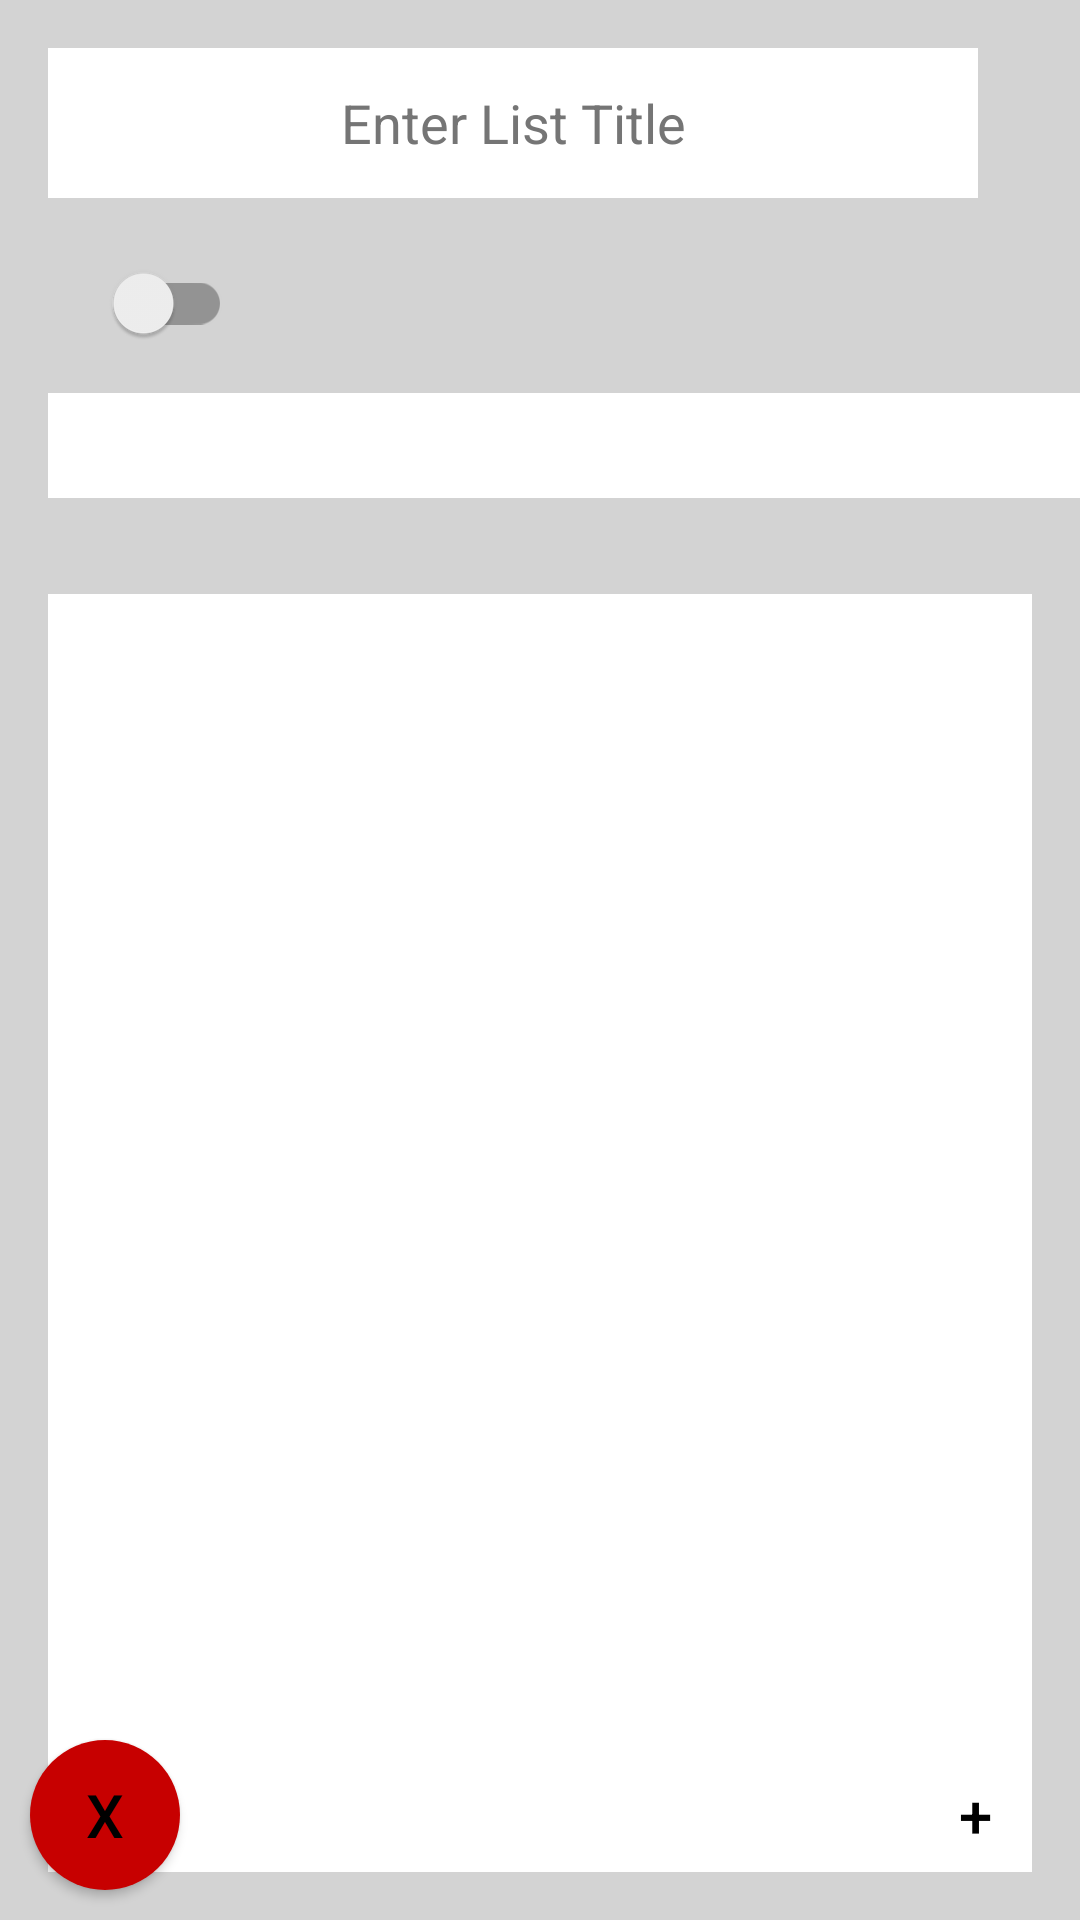

The Android layout XML behind this screen, and the referenced resources:
<!-- AndroidManifest.xml: application theme Theme.Listaria -->
<!-- res/layout/activity_current_opened_list.xml -->
<?xml version="1.0" encoding="utf-8"?>
<layout xmlns:android="http://schemas.android.com/apk/res/android"
    xmlns:app="http://schemas.android.com/apk/res-auto"
    xmlns:tools="http://schemas.android.com/tools"
    >
    <data>

    </data>
    <androidx.constraintlayout.widget.ConstraintLayout
        android:id="@+id/current_list_view"
        android:background="#d3d3d3"
        android:layout_width="match_parent"
        android:layout_height="match_parent"
        >

        <EditText
            android:id="@+id/editTextField"
            android:layout_width="310dp"
            android:layout_height="50dp"
            android:layout_margin="16dp"
            tools:autofillHints="Groceries, Hardware, Pets, Household"
            android:background="@color/white"
            android:gravity="center"
            android:hint="@string/enter_list_title"
            android:inputType="text"
            android:minHeight="48dp"
            android:textColorHint="#757575"
            app:layout_constraintBottom_toTopOf="@+id/category"
            app:layout_constraintRight_toLeftOf="@id/gpsToggleButton"
            app:layout_constraintStart_toStartOf="parent"
            app:layout_constraintTop_toTopOf="parent"
            />

        <androidx.appcompat.widget.AppCompatButton
            android:id="@+id/trashButton"
            android:layout_width="50dp"
            android:layout_height="50dp"
            android:layout_margin="10dp"
            android:layout_marginBottom="56dp"
            android:background="@drawable/remove_items_button"
            android:gravity="center"
            android:textSize="20sp"
            android:visibility="invisible"
            app:layout_constraintBottom_toBottomOf="parent"
            app:layout_constraintEnd_toEndOf="parent"
            app:layout_constraintHorizontal_bias="0.498"
            app:layout_constraintStart_toStartOf="parent"
            tools:clickable="true" />

        <androidx.appcompat.widget.SwitchCompat
            android:id="@+id/gpsToggleButton"
            android:layout_width="wrap_content"
            android:layout_height="wrap_content"
            android:paddingBottom="5dp"
            android:tooltipText="Enable/Disable GPS"
            app:layout_constraintBottom_toTopOf="@+id/user_entered_item"
            app:layout_constraintEnd_toStartOf="@+id/category"
            app:layout_constraintLeft_toRightOf="@id/editTextField"
            app:layout_constraintStart_toStartOf="parent"
            app:layout_constraintTop_toBottomOf="@+id/editTextField"
            app:layout_constraintVertical_bias="0.807"
            tools:tooltipText="@string/gps_description" />

        <TextView
            android:id="@+id/category"
            android:layout_width="242dp"
            android:layout_height="33dp"
            android:gravity="center"
            android:visibility="invisible"
            android:text=""
            app:layout_constraintBottom_toTopOf="@id/user_entered_item"
            app:layout_constraintHorizontal_bias="0.905"
            app:layout_constraintLeft_toLeftOf="parent"
            app:layout_constraintRight_toRightOf="parent"
            app:layout_constraintTop_toBottomOf="@id/editTextField"
            tools:visibility="visible" />

        <EditText
            android:id="@+id/user_entered_item"
            android:layout_width="350dp"
            android:layout_height="35dp"
            android:layout_margin="16dp"
            android:background="@color/white"
            android:gravity="center"
            android:inputType="text"
            android:maxLines="1"
            tools:hint="Add an item to your list"
            app:layout_constraintBottom_toTopOf="@+id/opened_list_items"
            app:layout_constraintHorizontal_bias="0.0"
            app:layout_constraintLeft_toLeftOf="parent"
            app:layout_constraintRight_toRightOf="parent"
            app:layout_constraintTop_toBottomOf="@+id/category" />

        <androidx.recyclerview.widget.RecyclerView
            android:id="@+id/opened_list_items"
            app:layoutManager="androidx.recyclerview.widget.LinearLayoutManager"
            android:layout_width="match_parent"
            android:layout_height="0dp"
            android:layout_margin="16dp"
            android:background="@color/white"
            android:gravity="center"
            app:layout_constraintBottom_toBottomOf="parent"
            app:layout_constraintEnd_toEndOf="parent"
            app:layout_constraintStart_toStartOf="parent"
            app:layout_constraintTop_toBottomOf="@+id/user_entered_item"/>

        <androidx.appcompat.widget.AppCompatButton
            android:id="@+id/save_list_button"
            android:layout_width="50dp"
            android:layout_height="50dp"
            android:layout_margin="10dp"
            android:layout_marginBottom="8dp"
            android:background="@drawable/add_list_button"
            android:gravity="center"
            android:text="@string/button_add_list_text"
            android:textColor="@color/material_dynamic_neutral0"
            android:textSize="20sp"
            android:visibility="visible"
            app:layout_constraintBottom_toBottomOf="parent"
            app:layout_constraintEnd_toEndOf="parent"
            app:layout_constraintHorizontal_bias="1.0"
            app:layout_constraintStart_toStartOf="parent"
            tools:clickable="true" />

        <androidx.appcompat.widget.AppCompatButton
            android:id="@+id/cancel_button"
            android:layout_width="50dp"
            android:layout_height="50dp"
            android:layout_margin="10dp"
            android:layout_marginBottom="8dp"
            android:background="@drawable/cancel_new_list_button"
            android:gravity="center"
            android:text="x"
            android:textColor="@color/black"
            android:textSize="20sp"
            android:visibility="visible"
            app:layout_constraintBottom_toBottomOf="parent"
            app:layout_constraintEnd_toEndOf="parent"
            app:layout_constraintHorizontal_bias="0.0"
            app:layout_constraintStart_toStartOf="parent"
            tools:clickable="true" />

        <androidx.appcompat.widget.AppCompatButton
            android:id="@+id/add_item_to_list_button"
            android:layout_width="30dp"
            android:layout_height="30dp"
            android:background="@drawable/add_list_button"
            tools:clickable="true"
            android:gravity="center"
            android:text="@string/button_add_list_text"
            android:textColor="@color/black"
            tools:textSize="16sp"
            app:layout_constraintBottom_toBottomOf="@+id/user_entered_item"
            app:layout_constraintStart_toEndOf="@+id/user_entered_item"
            app:layout_constraintTop_toTopOf="@+id/user_entered_item"
            app:layout_constraintEnd_toEndOf="parent"
            />

    </androidx.constraintlayout.widget.ConstraintLayout>
</layout>
<!-- resources referenced by this layout -->
<resources>
  <!-- drawable cancel_new_list_button (drawable) -->
  <?xml version="1.0" encoding="utf-8"?>
  <selector xmlns:android="http://schemas.android.com/apk/res/android">
      <item android:state_pressed="false">
          <shape android:shape="oval">
              <solid android:color="#c70000"/>
          </shape>
      </item>
      <item android:state_pressed="true">
          <shape android:shape="oval">
              <solid android:color="#960000"/>
          </shape>
      </item>
  </selector>
  <!-- drawable remove_items_button (drawable) -->
  <?xml version="1.0" encoding="utf-8"?>
  <selector xmlns:android="http://schemas.android.com/apk/res/android">
  
      <item android:state_pressed="true" android:drawable="@drawable/remove_items_button_pressed_layer_list">
  
      </item>
  
      <item android:state_pressed="false" android:drawable="@drawable/remove_items_button_not_pressed_layer_list">
  
      </item>
  </selector>
  <string name="button_add_list_text">+</string>
  <string name="enter_list_title">Enter List Title</string>
  <string name="gps_description">Enable GPS for this list?</string>
  <style name="Theme.Listaria" parent="Theme.MaterialComponents.DayNight.NoActionBar">
          
          <item name="colorPrimary">@color/purple_500</item>
          <item name="colorPrimaryVariant">@color/purple_700</item>
          <item name="colorOnPrimary">@color/white</item>
          
          <item name="colorSecondary">@color/teal_200</item>
          <item name="colorSecondaryVariant">@color/teal_700</item>
          <item name="colorOnSecondary">@color/black</item>
          
          <item name="android:statusBarColor" tools:targetApi="l">?attr/colorPrimaryVariant</item>
          
      </style>
  <!-- drawable remove_items_button_pressed_layer_list (drawable) -->
  <?xml version="1.0" encoding="utf-8"?>
  <layer-list xmlns:android="http://schemas.android.com/apk/res/android" >
      <item>
          <shape android:shape="oval">
              <solid android:color="#960000"/>
          </shape>
      </item>
      <item android:drawable="@drawable/ic_trash"
          android:gravity="center"
          android:width="30dp"
          android:height="30dp"/>
  </layer-list>
  <!-- drawable remove_items_button_not_pressed_layer_list (drawable) -->
  <?xml version="1.0" encoding="utf-8"?>
  <layer-list xmlns:android="http://schemas.android.com/apk/res/android" >
      <item>
          <shape android:shape="oval">
              <solid android:color="#c70000"/>
          </shape>
      </item>
      <item android:drawable="@drawable/ic_trash"
          android:gravity="center"
          android:width="30dp"
          android:height="30dp"/>
  </layer-list>
  <!-- drawable ic_trash (drawable) -->
  <vector android:height="24dp" android:color="@android:color/white"
      android:viewportHeight="24" android:viewportWidth="24"
      android:width="24dp" xmlns:android="http://schemas.android.com/apk/res/android">
      <path android:fillColor="@android:color/black" android:pathData="M6,19c0,1.1 0.9,2 2,2h8c1.1,0 2,-0.9 2,-2L18,7L6,7v12zM8.46,11.88l1.41,-1.41L12,12.59l2.12,-2.12 1.41,1.41L13.41,14l2.12,2.12 -1.41,1.41L12,15.41l-2.12,2.12 -1.41,-1.41L10.59,14l-2.13,-2.12zM15.5,4l-1,-1h-5l-1,1L5,4v2h14L19,4z"/>
  </vector>
  <!-- not gathered from this repository: default colours our renderer supplied (Android Studio template values) -->
  <color name="purple_500">#FF6200EE</color>
  <color name="purple_700">#FF3700B3</color>
  <color name="teal_200">#FF03DAC5</color>
  <color name="teal_700">#FF018786</color>
  <color name="black">#FF000000</color>
  <color name="white">#FFFFFFFF</color>
</resources>
